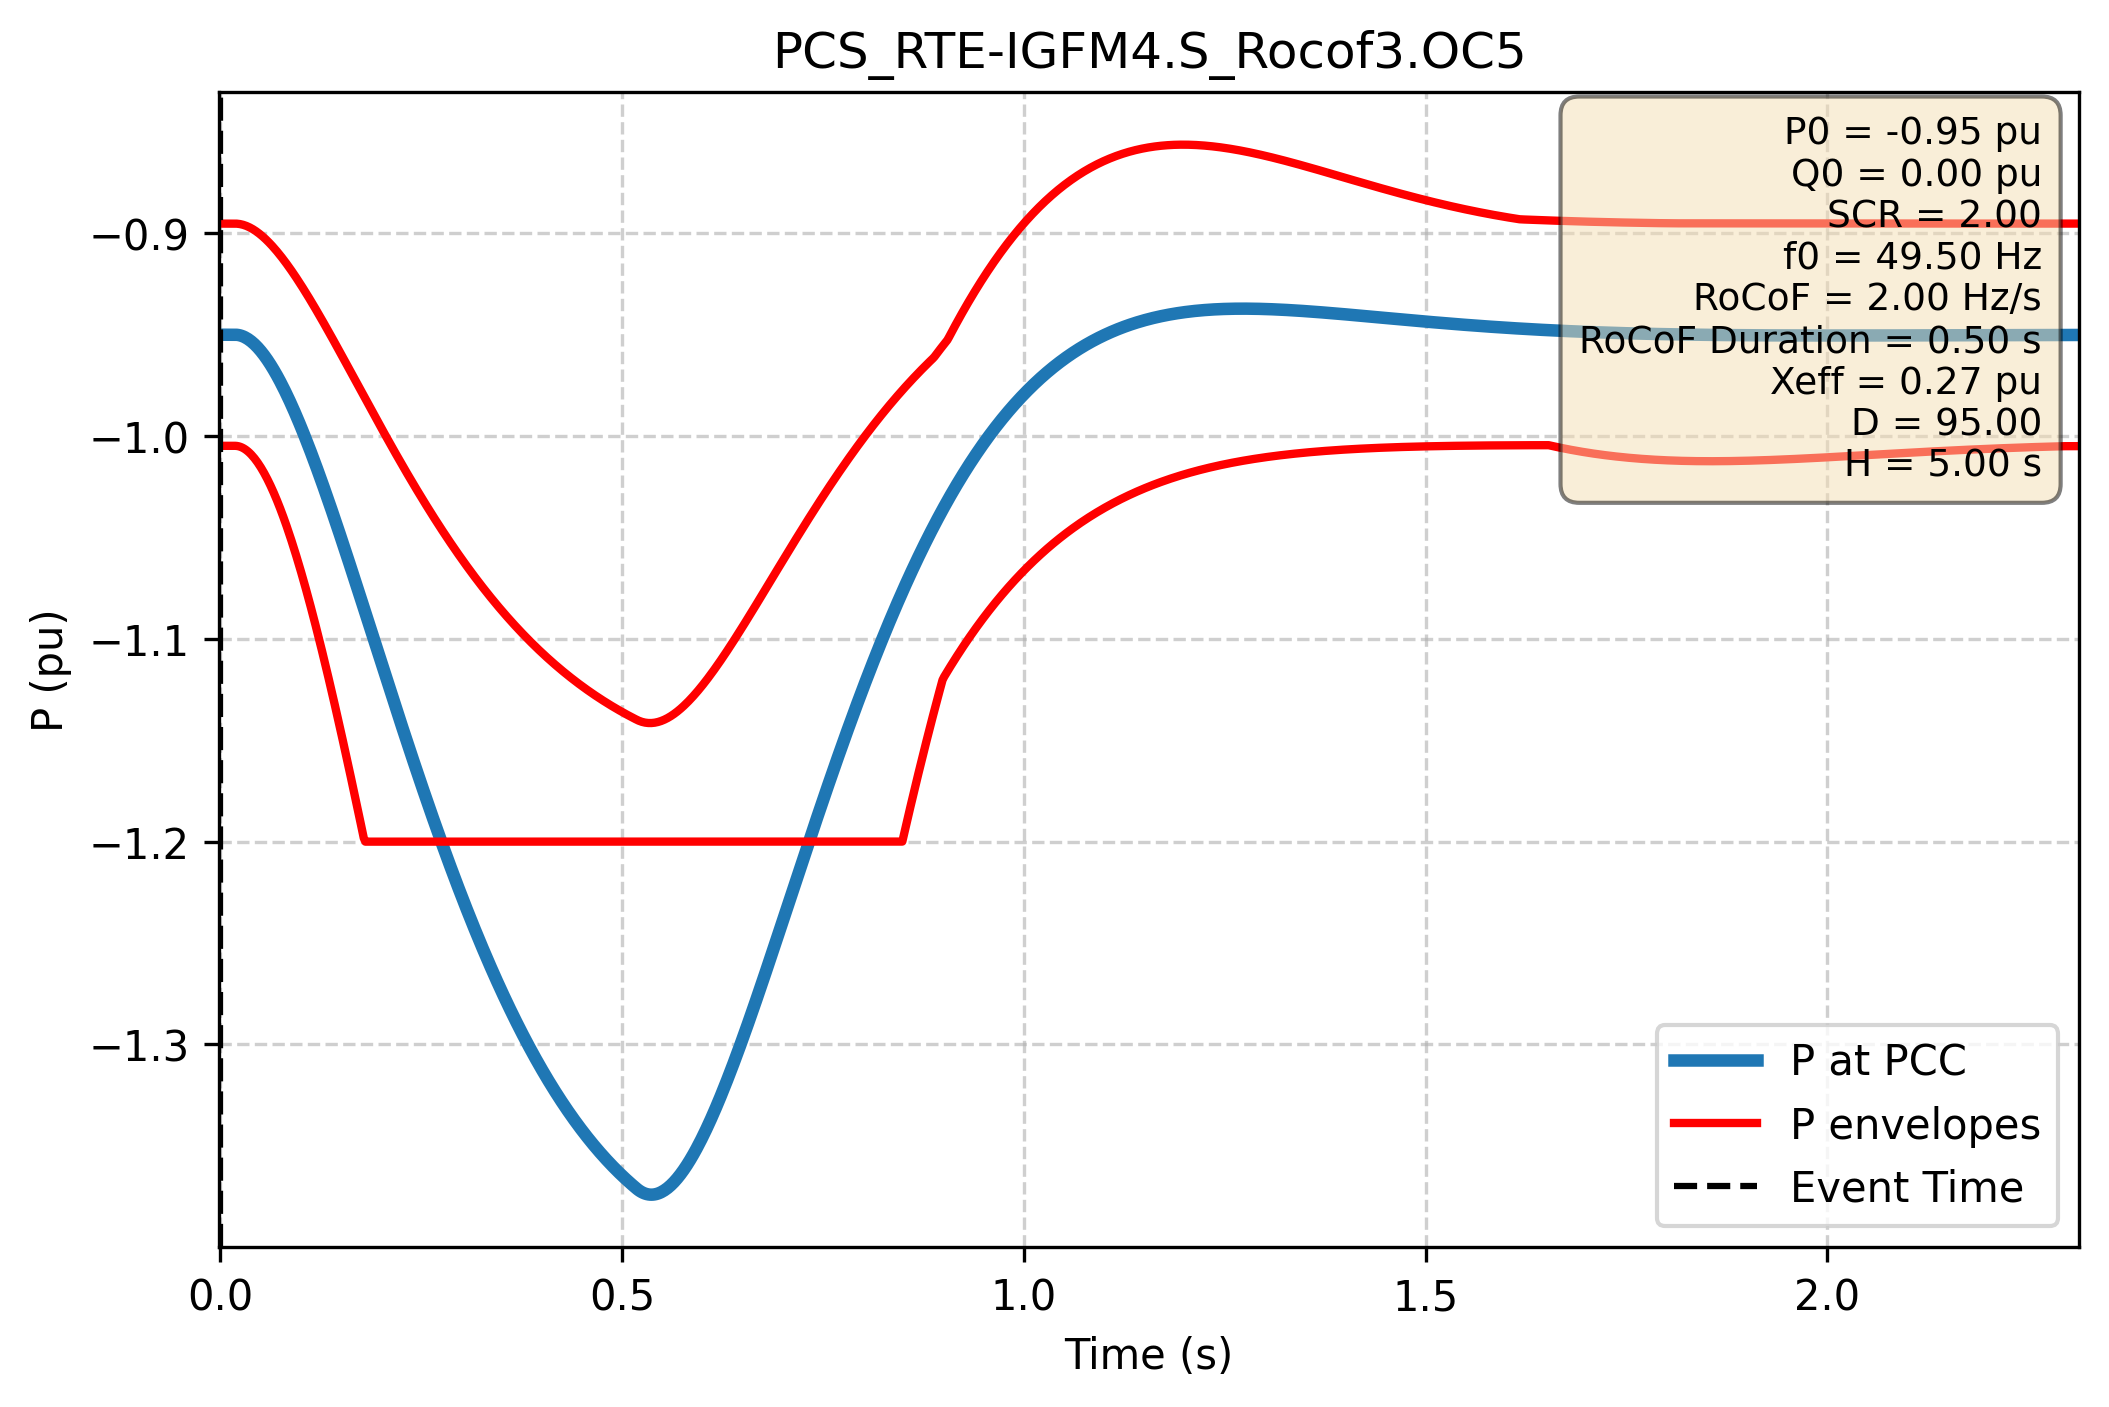

The file beside this chart, header and first rows:
Time (s); P PCC (pu); P lower (pu); P upper (pu)
-1.000e+00; -9.500e-01; -1.005e+00; -8.952e-01
-9.980e-01; -9.500e-01; -1.005e+00; -8.952e-01
-9.960e-01; -9.500e-01; -1.005e+00; -8.952e-01
-9.940e-01; -9.500e-01; -1.005e+00; -8.952e-01
-9.920e-01; -9.500e-01; -1.005e+00; -8.952e-01
-9.900e-01; -9.500e-01; -1.005e+00; -8.952e-01
-9.880e-01; -9.500e-01; -1.005e+00; -8.952e-01
-9.860e-01; -9.500e-01; -1.005e+00; -8.952e-01
-9.840e-01; -9.500e-01; -1.005e+00; -8.952e-01
-9.820e-01; -9.500e-01; -1.005e+00; -8.952e-01
-9.800e-01; -9.500e-01; -1.005e+00; -8.952e-01
-9.780e-01; -9.500e-01; -1.005e+00; -8.952e-01
-9.760e-01; -9.500e-01; -1.005e+00; -8.952e-01
-9.740e-01; -9.500e-01; -1.005e+00; -8.952e-01
-9.720e-01; -9.500e-01; -1.005e+00; -8.952e-01
-9.700e-01; -9.500e-01; -1.005e+00; -8.952e-01
-9.680e-01; -9.500e-01; -1.005e+00; -8.952e-01
-9.660e-01; -9.500e-01; -1.005e+00; -8.952e-01
-9.640e-01; -9.500e-01; -1.005e+00; -8.952e-01
-9.620e-01; -9.500e-01; -1.005e+00; -8.952e-01
-9.600e-01; -9.500e-01; -1.005e+00; -8.952e-01
-9.580e-01; -9.500e-01; -1.005e+00; -8.952e-01
-9.560e-01; -9.500e-01; -1.005e+00; -8.952e-01
-9.540e-01; -9.500e-01; -1.005e+00; -8.952e-01
-9.520e-01; -9.500e-01; -1.005e+00; -8.952e-01
-9.500e-01; -9.500e-01; -1.005e+00; -8.952e-01
-9.480e-01; -9.500e-01; -1.005e+00; -8.952e-01
-9.460e-01; -9.500e-01; -1.005e+00; -8.952e-01
-9.440e-01; -9.500e-01; -1.005e+00; -8.952e-01
-9.420e-01; -9.500e-01; -1.005e+00; -8.952e-01
-9.400e-01; -9.500e-01; -1.005e+00; -8.952e-01
-9.380e-01; -9.500e-01; -1.005e+00; -8.952e-01
-9.360e-01; -9.500e-01; -1.005e+00; -8.952e-01
-9.340e-01; -9.500e-01; -1.005e+00; -8.952e-01
-9.320e-01; -9.500e-01; -1.005e+00; -8.952e-01
-9.300e-01; -9.500e-01; -1.005e+00; -8.952e-01
-9.280e-01; -9.500e-01; -1.005e+00; -8.952e-01
-9.260e-01; -9.500e-01; -1.005e+00; -8.952e-01
-9.240e-01; -9.500e-01; -1.005e+00; -8.952e-01
-9.220e-01; -9.500e-01; -1.005e+00; -8.952e-01
-9.200e-01; -9.500e-01; -1.005e+00; -8.952e-01
-9.180e-01; -9.500e-01; -1.005e+00; -8.952e-01
-9.160e-01; -9.500e-01; -1.005e+00; -8.952e-01
-9.140e-01; -9.500e-01; -1.005e+00; -8.952e-01
-9.120e-01; -9.500e-01; -1.005e+00; -8.952e-01
-9.100e-01; -9.500e-01; -1.005e+00; -8.952e-01
-9.080e-01; -9.500e-01; -1.005e+00; -8.952e-01
-9.060e-01; -9.500e-01; -1.005e+00; -8.952e-01
-9.040e-01; -9.500e-01; -1.005e+00; -8.952e-01
-9.020e-01; -9.500e-01; -1.005e+00; -8.952e-01
-9.000e-01; -9.500e-01; -1.005e+00; -8.952e-01
-8.980e-01; -9.500e-01; -1.005e+00; -8.952e-01
-8.960e-01; -9.500e-01; -1.005e+00; -8.952e-01
-8.940e-01; -9.500e-01; -1.005e+00; -8.952e-01
-8.920e-01; -9.500e-01; -1.005e+00; -8.952e-01
-8.900e-01; -9.500e-01; -1.005e+00; -8.952e-01
-8.880e-01; -9.500e-01; -1.005e+00; -8.952e-01
-8.860e-01; -9.500e-01; -1.005e+00; -8.952e-01
-8.840e-01; -9.500e-01; -1.005e+00; -8.952e-01
-8.820e-01; -9.500e-01; -1.005e+00; -8.952e-01
... 2,940 more rows
